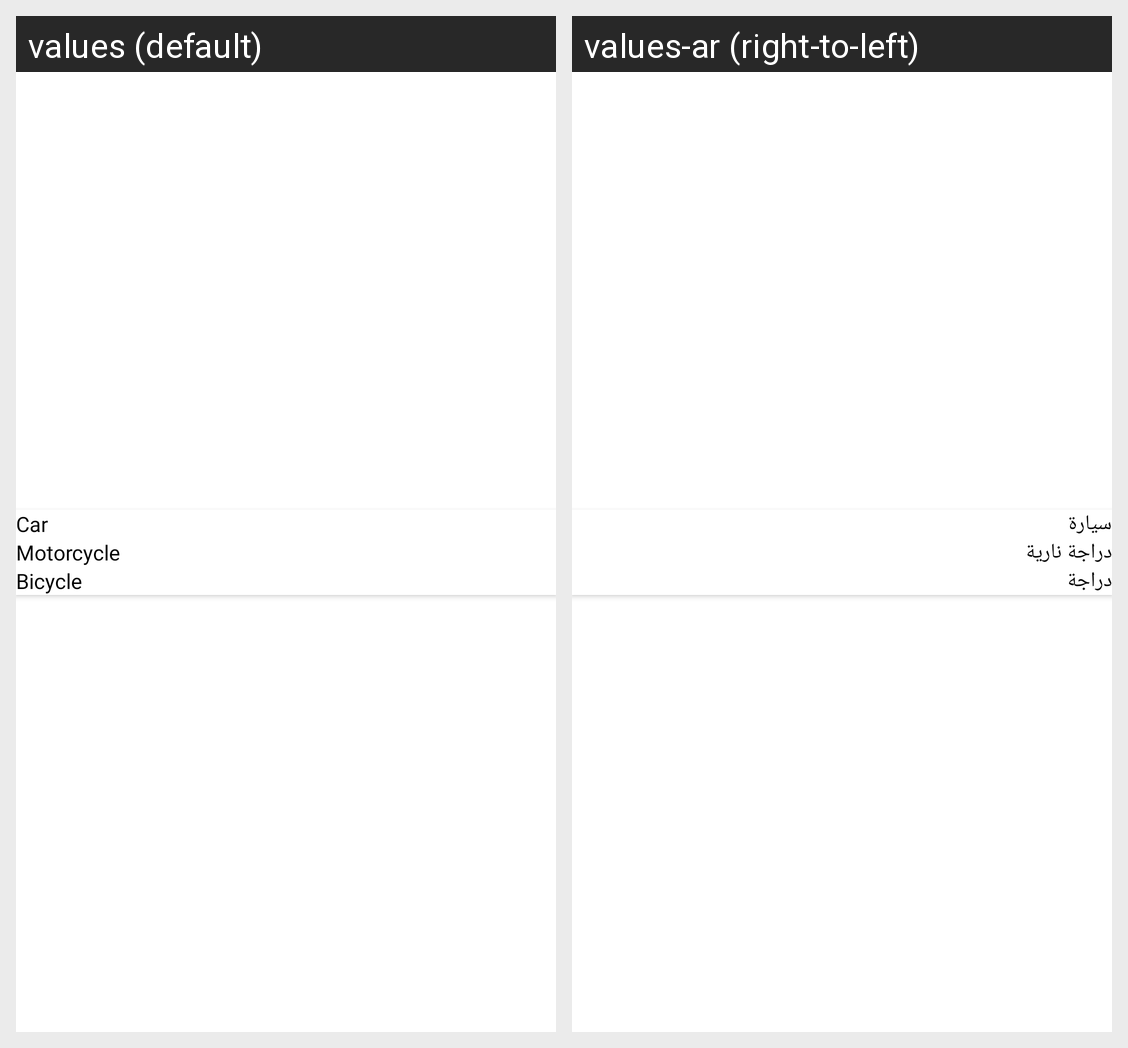

Translations of the strings shown on this Android screen, per locale in the grid:
Android screen res/layout/dialog_vehicle_type.xml rendered under 2 locales, left to right: values (default), values-ar (right-to-left). Device: Nexus 5 (rendered at 1080×1920; each locale shown at half size, 540×960, under a caption strip naming it); theme AppTheme.
Strings drawn on this screen, with the default value and each locale's value (text and hints the layout hard-codes, and strings that could not be matched under every locale, appear in the picture but are not listed):

car
  values: Car
  values-ar: سيارة

motorcycle
  values: Motorcycle
  values-ar: دراجة نارية

bicycle
  values: Bicycle
  values-ar: دراجة
